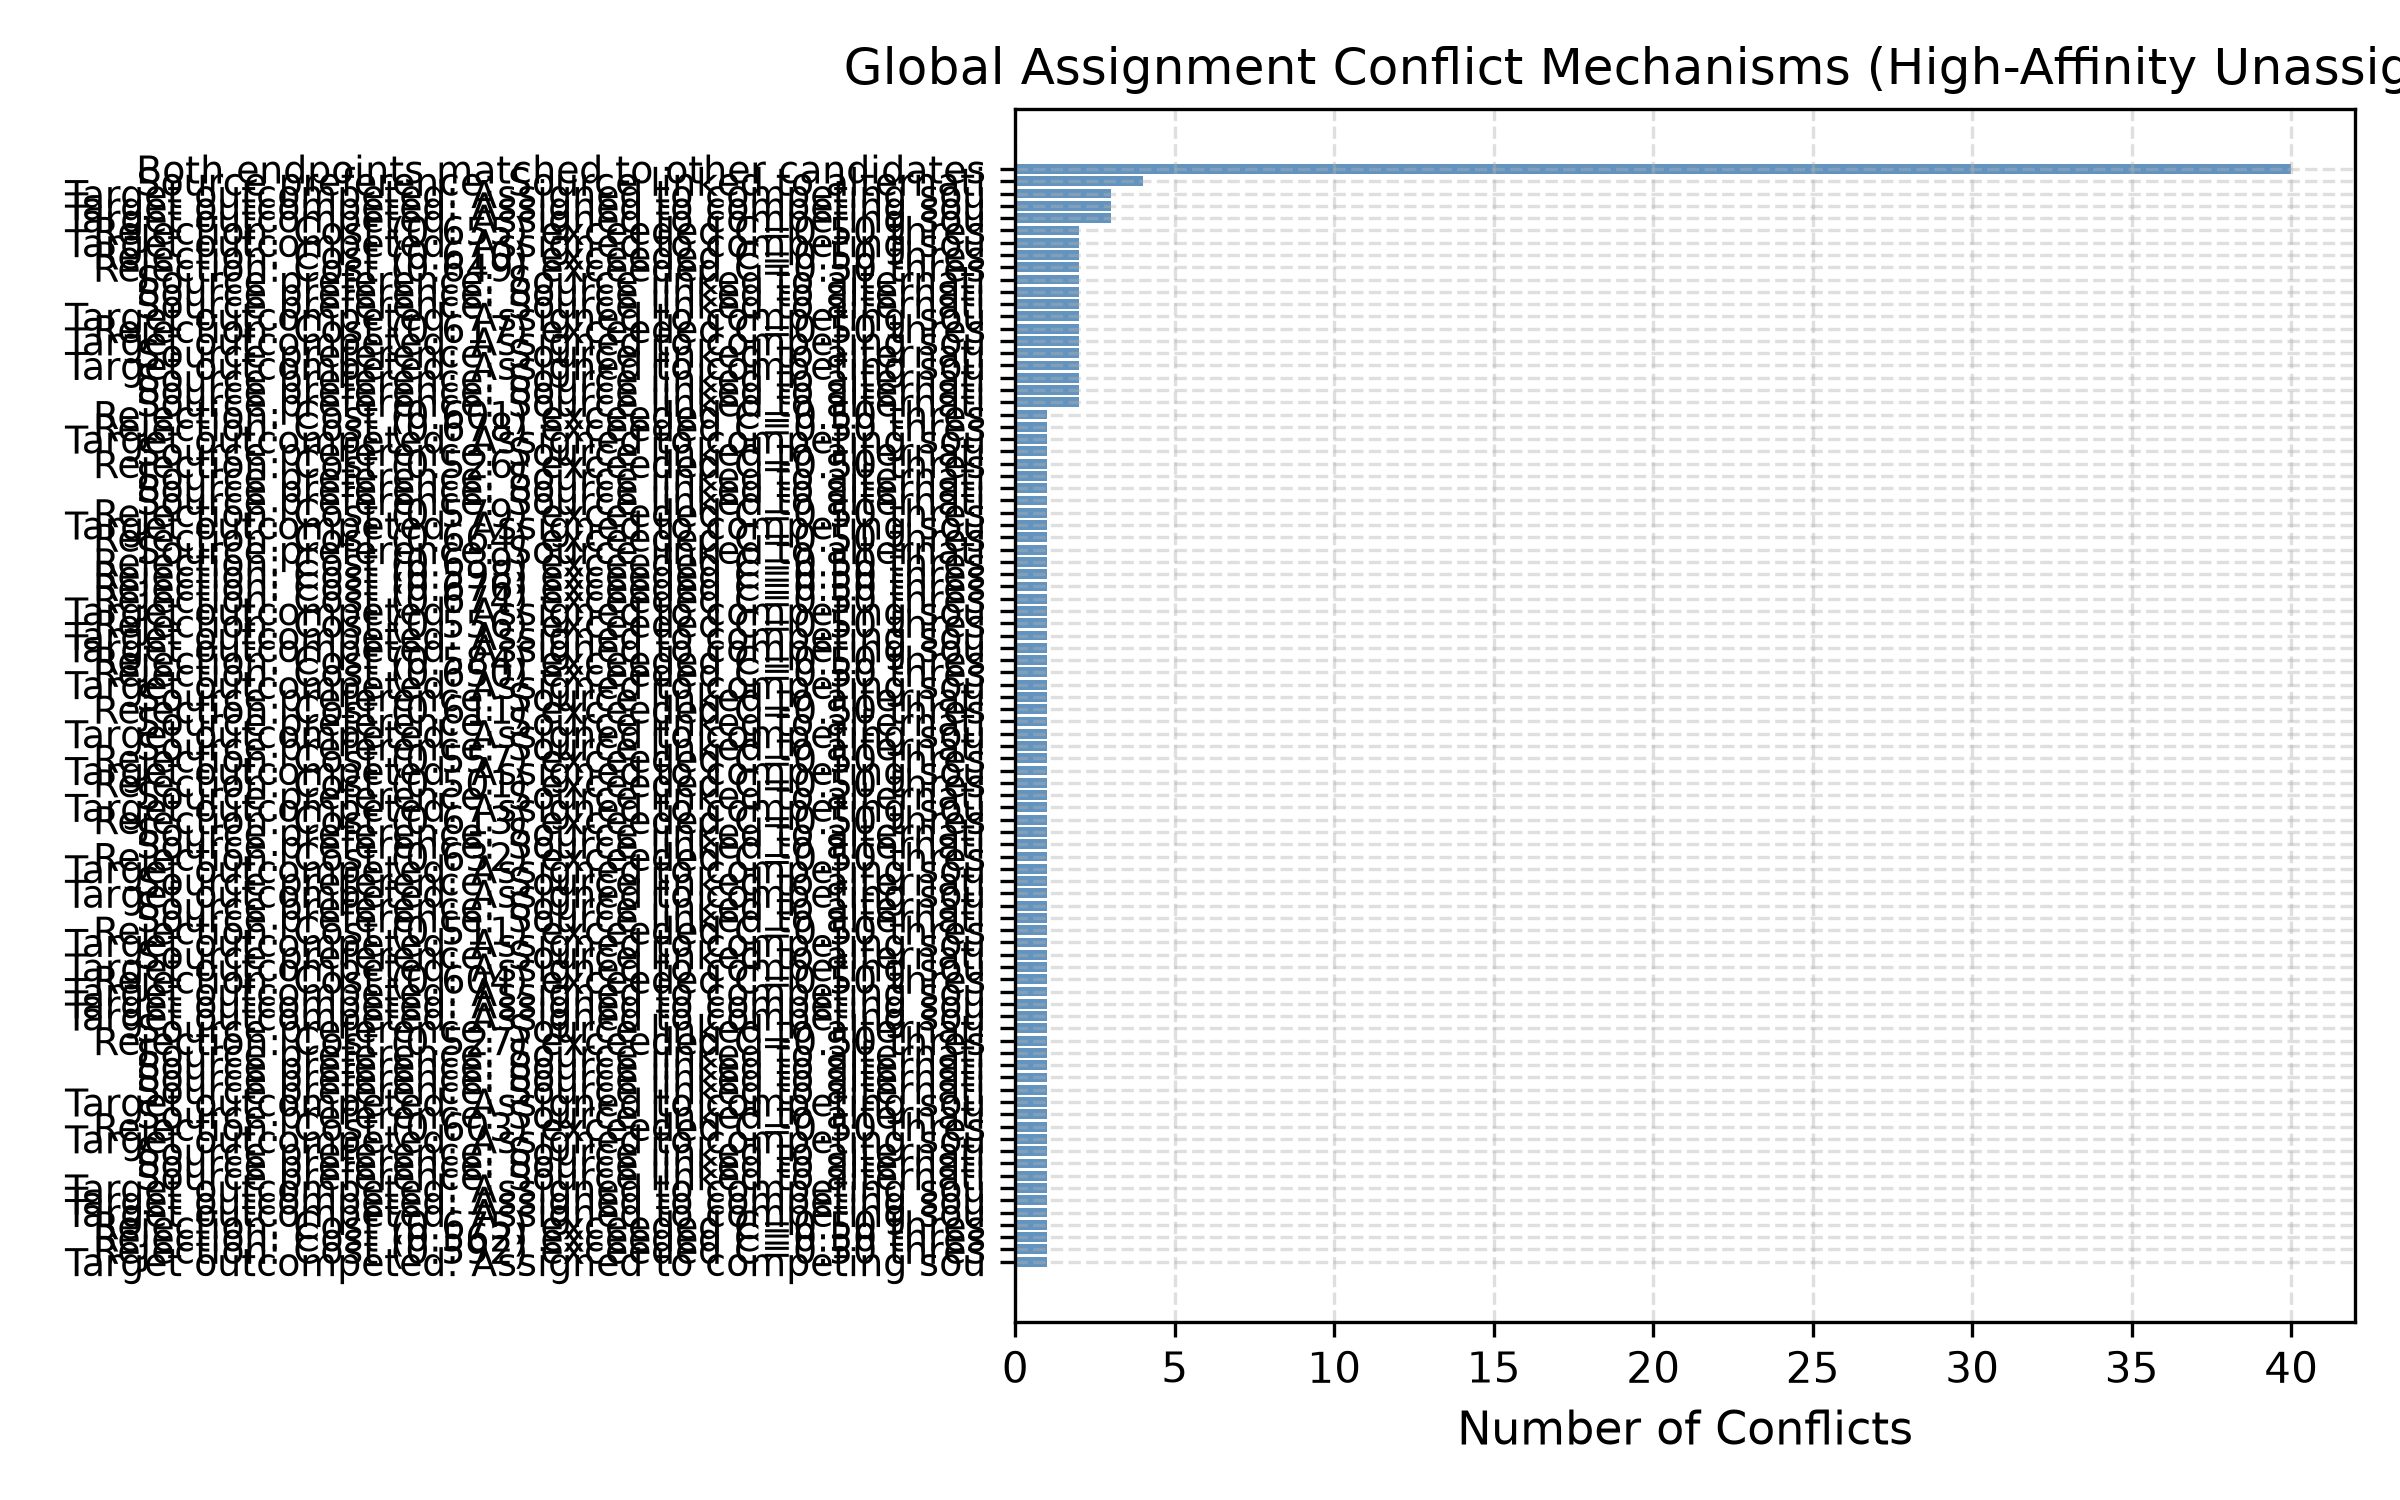

The table this chart was drawn from, first rows:
case_type, transition, source_detection, target_detection, distance_um, learned_probability, learned_cost, is_true_edge, selected_globally, conflict_reason, competing_source, alternative_target
HIGH_AFFINITY_UNASSIGNED, 0->1, 34, 184, 3.335, 0.5485, 0.6006, False, False, Rejection: Cost (0.601) exceeded C=0.50 …, , 
HIGH_AFFINITY_UNASSIGNED, 0->1, 38, 166, 4.56, 0.5075, 0.6782, False, False, Rejection: Cost (0.678) exceeded C=0.50 …, , 
HIGH_AFFINITY_UNASSIGNED, 0->1, 85, 167, 3.915, 0.5053, 0.6826, False, False, Target outcompeted: Assigned to competin…, 108.0, 
HIGH_AFFINITY_UNASSIGNED, 0->1, 89, 131, 3.65, 0.5192, 0.6555, False, False, Rejection: Cost (0.655) exceeded C=0.50 …, , 
HIGH_AFFINITY_UNASSIGNED, 0->1, 95, 129, 4.469, 0.5917, 0.5247, False, False, Target outcompeted: Assigned to competin…, 96.0, 
HIGH_AFFINITY_UNASSIGNED, 0->1, 96, 186, 1.877, 0.6233, 0.4727, False, False, Both endpoints matched to other candidat…, 63.0, 129.0
HIGH_AFFINITY_UNASSIGNED, 0->1, 109, 107, 4.931, 0.5529, 0.5925, False, False, Both endpoints matched to other candidat…, 140.0, 159.0
HIGH_AFFINITY_UNASSIGNED, 0->1, 114, 171, 2.331, 0.5208, 0.6523, False, False, Target outcompeted: Assigned to competin…, 142.0, 
HIGH_AFFINITY_UNASSIGNED, 0->1, 116, 150, 4.275, 0.643, 0.4415, False, False, Source preference: Source linked to alte…, , 151.0
HIGH_AFFINITY_UNASSIGNED, 0->1, 120, 129, 2.739, 0.5417, 0.6131, False, False, Both endpoints matched to other candidat…, 96.0, 97.0
HIGH_AFFINITY_UNASSIGNED, 0->1, 122, 175, 2.415, 0.5335, 0.6284, False, False, Both endpoints matched to other candidat…, 143.0, 168.0
HIGH_AFFINITY_UNASSIGNED, 0->1, 124, 113, 4.54, 0.5908, 0.5263, False, False, Rejection: Cost (0.526) exceeded C=0.50 …, , 
HIGH_AFFINITY_UNASSIGNED, 0->1, 125, 141, 2.861, 0.5435, 0.6096, False, False, Rejection: Cost (0.610) exceeded C=0.50 …, , 
HIGH_AFFINITY_UNASSIGNED, 0->1, 126, 179, 4.862, 0.8849, 0.1223, True, False, Source preference: Source linked to alte…, , 172.0
HIGH_AFFINITY_UNASSIGNED, 0->1, 133, 105, 3.032, 0.6027, 0.5064, False, False, Source preference: Source linked to alte…, , 102.0
HIGH_AFFINITY_UNASSIGNED, 0->1, 140, 159, 4.139, 0.9502, 0.0511, False, False, Both endpoints matched to other candidat…, 109.0, 107.0
HIGH_AFFINITY_UNASSIGNED, 0->1, 143, 158, 4.962, 0.9572, 0.0438, False, False, Both endpoints matched to other candidat…, 145.0, 175.0
HIGH_AFFINITY_UNASSIGNED, 0->1, 145, 168, 2.501, 0.582, 0.5413, False, False, Both endpoints matched to other candidat…, 122.0, 158.0
HIGH_AFFINITY_UNASSIGNED, 0->1, 145, 112, 4.72, 0.593, 0.5226, False, False, Source preference: Source linked to alte…, , 158.0
HIGH_AFFINITY_UNASSIGNED, 0->1, 153, 71, 4.564, 0.5602, 0.5795, False, False, Rejection: Cost (0.579) exceeded C=0.50 …, , 
HIGH_AFFINITY_UNASSIGNED, 0->1, 154, 126, 3.846, 0.6956, 0.363, False, False, Both endpoints matched to other candidat…, 151.0, 134.0
HIGH_AFFINITY_UNASSIGNED, 0->1, 155, 88, 4.088, 0.7939, 0.2308, False, False, Target outcompeted: Assigned to competin…, 144.0, 
HIGH_AFFINITY_UNASSIGNED, 0->1, 163, 142, 1.333, 0.9391, 0.0629, False, False, Target outcompeted: Assigned to competin…, 157.0, 
HIGH_AFFINITY_UNASSIGNED, 1->2, 75, 81, 1.273, 0.5149, 0.6638, False, False, Rejection: Cost (0.664) exceeded C=0.50 …, , 
HIGH_AFFINITY_UNASSIGNED, 1->2, 83, 142, 1.941, 0.7938, 0.2309, False, False, Source preference: Source linked to alte…, , 150.0
HIGH_AFFINITY_UNASSIGNED, 1->2, 106, 126, 4.636, 0.5225, 0.6491, False, False, Rejection: Cost (0.649) exceeded C=0.50 …, , 
HIGH_AFFINITY_UNASSIGNED, 1->2, 109, 125, 1.119, 0.5607, 0.5786, False, False, Source preference: Source linked to alte…, , 128.0
HIGH_AFFINITY_UNASSIGNED, 1->2, 113, 125, 1.125, 0.5279, 0.6388, False, False, Rejection: Cost (0.639) exceeded C=0.50 …, , 
HIGH_AFFINITY_UNASSIGNED, 1->2, 120, 149, 1.581, 0.8572, 0.154, False, False, Both endpoints matched to other candidat…, 121.0, 147.0
HIGH_AFFINITY_UNASSIGNED, 1->2, 125, 132, 2.122, 0.7407, 0.3002, False, False, Both endpoints matched to other candidat…, 151.0, 148.0
HIGH_AFFINITY_UNASSIGNED, 1->2, 127, 45, 2.358, 0.5497, 0.5983, False, False, Rejection: Cost (0.598) exceeded C=0.50 …, , 
HIGH_AFFINITY_UNASSIGNED, 1->2, 133, 140, 4.302, 0.5088, 0.6756, False, False, Rejection: Cost (0.676) exceeded C=0.50 …, , 
HIGH_AFFINITY_UNASSIGNED, 1->2, 133, 99, 4.667, 0.5095, 0.6744, False, False, Rejection: Cost (0.674) exceeded C=0.50 …, , 
HIGH_AFFINITY_UNASSIGNED, 1->2, 140, 110, 2.032, 0.7295, 0.3154, False, False, Target outcompeted: Assigned to competin…, 156.0, 
HIGH_AFFINITY_UNASSIGNED, 1->2, 142, 124, 3.064, 0.5357, 0.6242, False, False, Both endpoints matched to other candidat…, 143.0, 111.0
HIGH_AFFINITY_UNASSIGNED, 1->2, 143, 111, 1.79, 0.6194, 0.479, False, False, Both endpoints matched to other candidat…, 142.0, 124.0
HIGH_AFFINITY_UNASSIGNED, 1->2, 150, 132, 3.163, 0.8638, 0.1464, False, False, Both endpoints matched to other candidat…, 151.0, 131.0
HIGH_AFFINITY_UNASSIGNED, 1->2, 151, 131, 2.865, 0.5972, 0.5155, False, False, Both endpoints matched to other candidat…, 150.0, 132.0
HIGH_AFFINITY_UNASSIGNED, 1->2, 154, 93, 4.736, 0.5736, 0.5558, False, False, Rejection: Cost (0.556) exceeded C=0.50 …, , 
HIGH_AFFINITY_UNASSIGNED, 1->2, 155, 110, 4.002, 0.9831, 0.0171, False, False, Both endpoints matched to other candidat…, 156.0, 141.0
HIGH_AFFINITY_UNASSIGNED, 1->2, 160, 123, 3.948, 0.9523, 0.0488, False, False, Both endpoints matched to other candidat…, 147.0, 144.0
HIGH_AFFINITY_UNASSIGNED, 1->2, 183, 153, 1.976, 0.9437, 0.0579, False, False, Source preference: Source linked to alte…, , 146.0
HIGH_AFFINITY_UNASSIGNED, 1->2, 183, 51, 4.917, 0.9094, 0.095, False, False, Source preference: Source linked to alte…, , 146.0
HIGH_AFFINITY_UNASSIGNED, 2->3, 82, 151, 4.35, 0.6361, 0.4524, False, False, Target outcompeted: Assigned to competin…, 139.0, 
HIGH_AFFINITY_UNASSIGNED, 2->3, 107, 108, 4.753, 0.6197, 0.4785, False, False, Target outcompeted: Assigned to competin…, 141.0, 
HIGH_AFFINITY_UNASSIGNED, 2->3, 108, 131, 1.156, 0.5575, 0.5842, False, False, Rejection: Cost (0.584) exceeded C=0.50 …, , 
HIGH_AFFINITY_UNASSIGNED, 2->3, 119, 141, 3.045, 0.5294, 0.6361, False, False, Source preference: Source linked to alte…, , 146.0
HIGH_AFFINITY_UNASSIGNED, 2->3, 119, 144, 4.915, 0.8792, 0.1287, False, False, Source preference: Source linked to alte…, , 146.0
HIGH_AFFINITY_UNASSIGNED, 2->3, 123, 145, 1.664, 0.6204, 0.4774, False, False, Target outcompeted: Assigned to competin…, 144.0, 
HIGH_AFFINITY_UNASSIGNED, 2->3, 124, 136, 4.741, 0.545, 0.6069, False, False, Source preference: Source linked to alte…, , 156.0
HIGH_AFFINITY_UNASSIGNED, 2->3, 127, 134, 3.759, 0.7998, 0.2233, True, False, Source preference: Source linked to alte…, , 138.0
HIGH_AFFINITY_UNASSIGNED, 2->3, 129, 133, 1.335, 0.5226, 0.6489, False, False, Rejection: Cost (0.649) exceeded C=0.50 …, , 
HIGH_AFFINITY_UNASSIGNED, 2->3, 130, 148, 3.005, 0.849, 0.1637, False, False, Both endpoints matched to other candidat…, 147.0, 112.0
HIGH_AFFINITY_UNASSIGNED, 2->3, 132, 149, 4.99, 0.5221, 0.6499, False, False, Rejection: Cost (0.650) exceeded C=0.50 …, , 
HIGH_AFFINITY_UNASSIGNED, 2->3, 133, 128, 4.282, 0.7789, 0.2499, False, False, Both endpoints matched to other candidat…, 143.0, 158.0
HIGH_AFFINITY_UNASSIGNED, 2->3, 142, 150, 1.733, 0.8251, 0.1922, False, False, Both endpoints matched to other candidat…, 150.0, 81.0
HIGH_AFFINITY_UNASSIGNED, 2->3, 146, 67, 4.645, 0.751, 0.2864, False, False, Target outcompeted: Assigned to competin…, 153.0, 
HIGH_AFFINITY_UNASSIGNED, 2->3, 149, 148, 4.143, 0.801, 0.2219, False, False, Target outcompeted: Assigned to competin…, 147.0, 
HIGH_AFFINITY_UNASSIGNED, 2->3, 157, 30, 4.665, 0.8655, 0.1445, False, False, Source preference: Source linked to alte…, , 154.0
HIGH_AFFINITY_UNASSIGNED, 3->4, 36, 152, 4.522, 0.543, 0.6107, False, False, Rejection: Cost (0.611) exceeded C=0.50 …, , 
... 93 more rows
